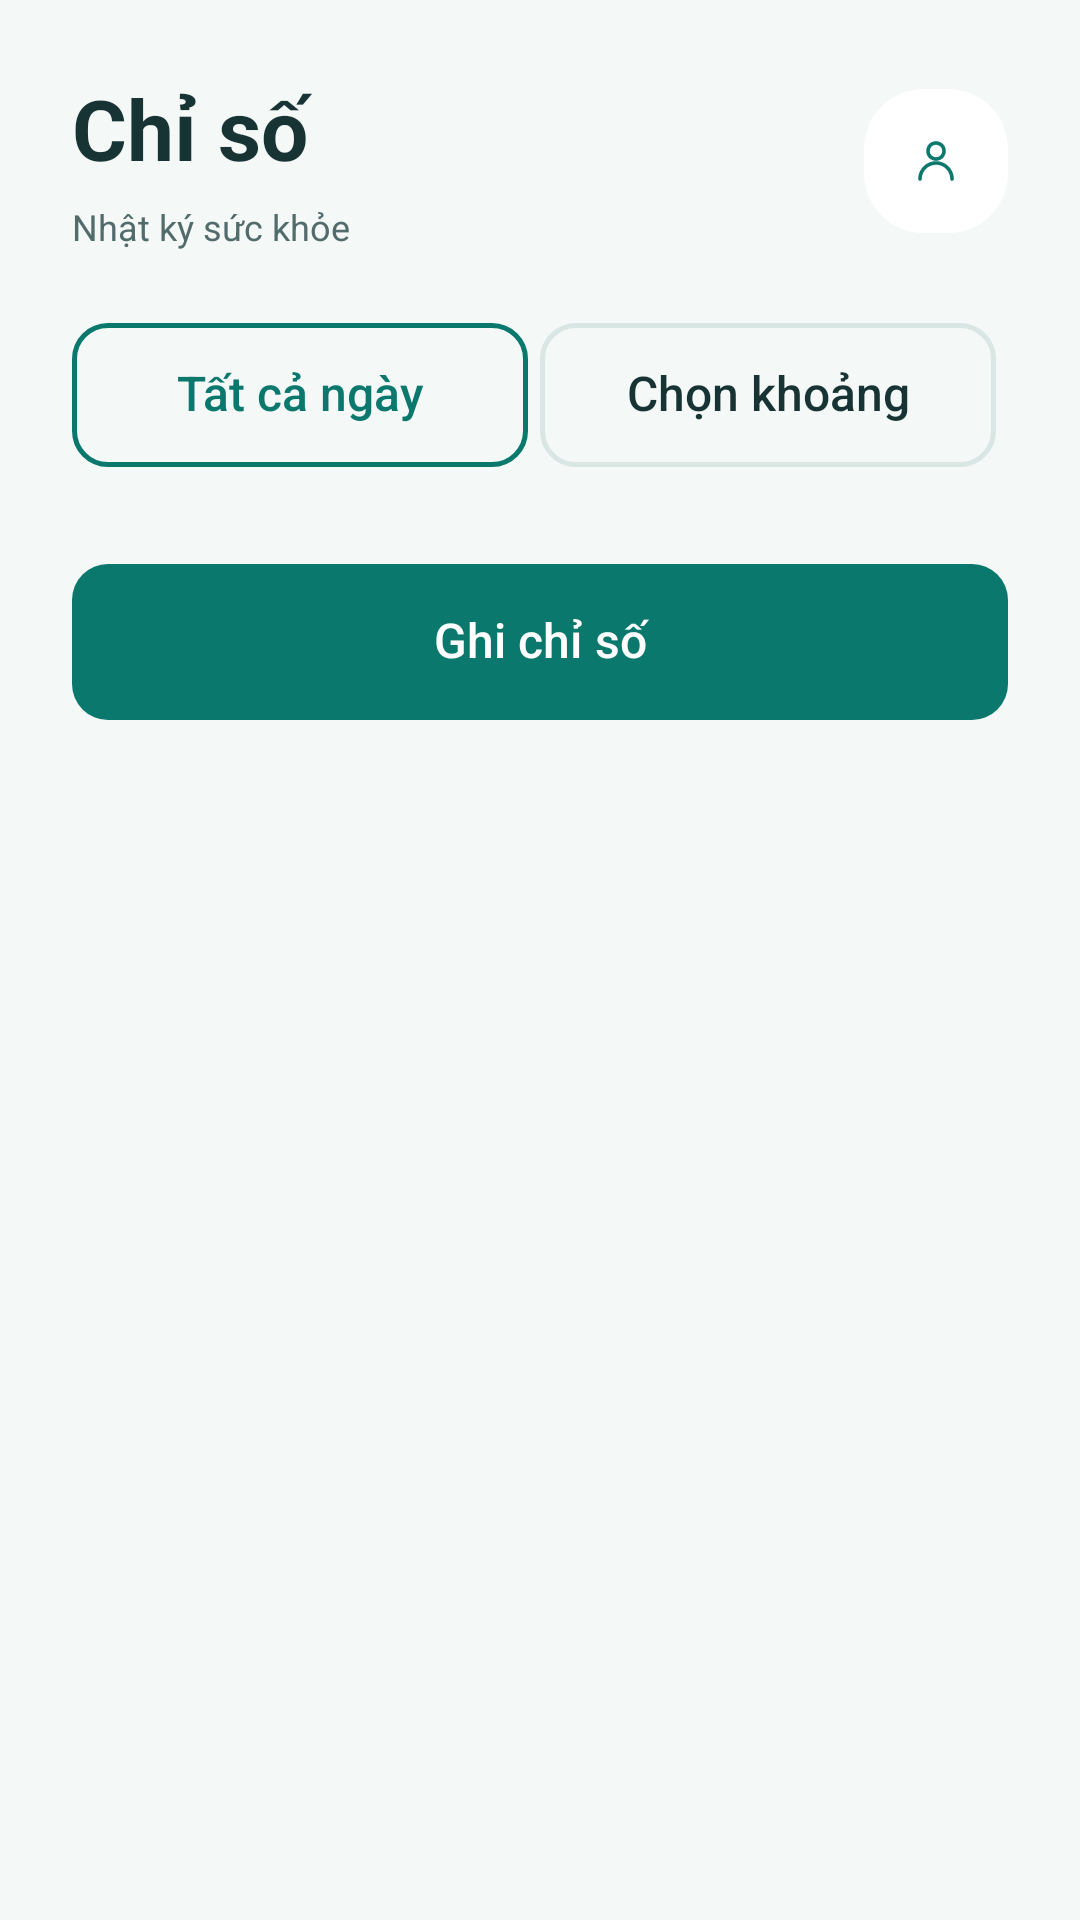

Reconstruct the res/layout file that produces this screen, plus the resources it refers to.
<!-- AndroidManifest.xml: application theme Theme.Vita -->
<!-- res/layout/fragment_health.xml -->
<?xml version="1.0" encoding="utf-8"?>
<androidx.core.widget.NestedScrollView
    xmlns:android="http://schemas.android.com/apk/res/android"
    xmlns:app="http://schemas.android.com/apk/res-auto"
    xmlns:tools="http://schemas.android.com/tools"
    android:fillViewport="true"
    android:id="@+id/root_health"
    android:layout_width="match_parent"
    android:layout_height="match_parent"
    android:background="@color/vita_bg">
    <LinearLayout
        android:layout_width="match_parent"
        android:layout_height="wrap_content"
        android:orientation="vertical">
        <LinearLayout
            android:layout_width="match_parent"
            android:layout_height="wrap_content"
            android:orientation="horizontal"
            android:gravity="center_vertical"
            android:paddingTop="24dp"
            android:paddingBottom="24dp"
            android:minHeight="100dp"
            android:paddingStart="24dp"
            android:paddingEnd="24dp">
            <LinearLayout
                android:layout_width="0dp"
                android:layout_height="wrap_content"
                android:layout_weight="1"
                android:orientation="vertical">
                <TextView
                    android:layout_width="match_parent"
                    android:layout_height="wrap_content"
                    android:text="@string/figma_health_title"
                    android:textColor="@color/vita_text_primary"
                    android:textSize="28sp"
                    android:textStyle="bold" />
                <TextView
                    android:layout_width="match_parent"
                    android:layout_height="wrap_content"
                    android:text="@string/figma_health_subtitle"
                    android:textSize="12sp"
                    android:textColor="@color/vita_text_secondary"
                    android:layout_marginTop="6dp" />
            </LinearLayout>
            <ImageButton
                android:id="@+id/btn_health_profile"
                android:layout_width="48dp"
                android:layout_height="48dp"
                android:padding="12dp"
                android:src="@drawable/figma_ic_profile"
                android:background="@drawable/figma_avatar_bg"
                android:contentDescription="@string/figma_health_profile"
                app:tint="@color/vita_teal" />
        </LinearLayout>
        <LinearLayout
            android:id="@+id/layout_health_filter"
            android:layout_width="match_parent"
            android:layout_height="wrap_content"
            android:gravity="center_vertical"
            android:orientation="horizontal"
            android:paddingBottom="@dimen/spacing_sm"
            android:paddingStart="24dp"
            android:paddingEnd="24dp">
            <com.google.android.material.button.MaterialButton
                android:id="@+id/btn_health_clear_filter"
                style="@style/Widget.Vita.Button.Outlined"
                android:layout_width="0dp"
                android:layout_weight="1"
                android:layout_height="@dimen/min_touch_target"
                android:text="@string/health_filter_all_dates"
                android:textColor="@color/vita_teal"
                tools:visibility="visible"
                android:layout_marginEnd="4dp" />
            <com.google.android.material.button.MaterialButton
                android:id="@+id/btn_health_filter_date"
                style="@style/Widget.Vita.Button.Outlined"
                android:layout_width="0dp"
                android:layout_height="wrap_content"
                android:minHeight="@dimen/min_touch_target"
                android:layout_marginEnd="4dp"
                android:layout_weight="1"
                android:text="@string/figma_health_choose_range"
                android:textColor="@color/vita_text_primary"
                app:iconGravity="start"
                app:iconTint="@color/vita_teal"
                app:strokeColor="@color/vita_divider" />
        </LinearLayout>
        <TextView
            android:id="@+id/tv_health_count"
            android:layout_width="match_parent"
            android:layout_height="wrap_content"
            android:paddingBottom="@dimen/spacing_sm"
            android:textColor="@color/vita_text_secondary"
            android:textSize="12sp"
            android:paddingStart="24dp"
            android:paddingEnd="24dp" />
        <androidx.recyclerview.widget.RecyclerView
            android:id="@+id/rv_health_records"
            android:layout_width="match_parent"
            android:layout_height="wrap_content"
            android:nestedScrollingEnabled="false"
            android:clipToPadding="false"
            android:paddingBottom="0dp"
            tools:listitem="@layout/item_health_record" />
        <LinearLayout
            android:id="@+id/layout_health_empty"
            android:layout_width="match_parent"
            android:layout_height="wrap_content"
            android:minHeight="220dp"
            android:gravity="center"
            android:orientation="vertical"
            android:visibility="gone"
            tools:visibility="visible"
            android:padding="24dp">
            <ImageView
                android:layout_width="@dimen/min_touch_target"
                android:layout_height="@dimen/min_touch_target"
                android:importantForAccessibility="no"
                android:src="@drawable/ic_empty_notes"
                app:tint="@color/vita_text_disabled" />
            <TextView
                android:layout_width="wrap_content"
                android:layout_height="wrap_content"
                android:layout_marginTop="24dp"
                android:id="@+id/tv_health_empty_title"
                android:text="@string/health_empty_title"
                android:textColor="@color/vita_text_secondary"
                android:textSize="@dimen/text_body_lg"
                android:gravity="center" />
            <TextView
                android:layout_width="wrap_content"
                android:layout_height="wrap_content"
                android:layout_marginTop="@dimen/spacing_xs"
                android:text="@string/health_empty_desc"
                android:textColor="@color/vita_text_secondary"
                android:textSize="@dimen/text_body"
                android:gravity="center" />
        </LinearLayout>
        <com.google.android.material.button.MaterialButton
            android:id="@+id/fab_add_health"
            style="@style/Widget.Vita.Button.Primary"
            android:layout_width="match_parent"
            android:layout_height="wrap_content"
            android:minHeight="52dp"
            android:layout_marginBottom="16dp"
            android:text="@string/figma_health_record"
            android:contentDescription="@string/health_fab_content_desc"
            app:icon="@drawable/ic_add"
            app:iconGravity="textStart"
            android:layout_marginStart="24dp"
            android:layout_marginEnd="24dp" />
    </LinearLayout>
</androidx.core.widget.NestedScrollView>
<!-- res/layout/item_health_record.xml (included above) -->
<?xml version="1.0" encoding="utf-8"?>
<com.google.android.material.card.MaterialCardView
    xmlns:android="http://schemas.android.com/apk/res/android"
    xmlns:app="http://schemas.android.com/apk/res-auto"
    xmlns:tools="http://schemas.android.com/tools"
    android:id="@+id/cv_health_item"
    android:layout_width="match_parent"
    android:layout_height="wrap_content"
    android:layout_marginBottom="16dp"
    android:clickable="true"
    android:focusable="true"
    android:foreground="?attr/selectableItemBackground"
    app:cardCornerRadius="20dp"
    app:cardElevation="0dp"
    app:cardUseCompatPadding="false"
    app:strokeColor="@color/card_stroke"
    app:strokeWidth="0dp"
    app:cardBackgroundColor="@color/vita_surface"
    android:layout_marginStart="24dp"
    android:layout_marginEnd="24dp">
    <LinearLayout
        android:layout_width="match_parent"
        android:layout_height="wrap_content"
        android:orientation="vertical"
        android:padding="20dp">
        <LinearLayout
            android:layout_width="match_parent"
            android:layout_height="wrap_content"
            android:gravity="center_vertical"
            android:orientation="horizontal">
            <TextView
                android:id="@+id/tv_item_date"
                android:layout_width="0dp"
                android:layout_height="wrap_content"
                android:layout_weight="1"
                android:textColor="@color/vita_text_secondary"
                android:textSize="12sp"
                tools:text="09/10/2026" />
        </LinearLayout>
        <View
            android:layout_width="match_parent"
            android:layout_height="@dimen/spacing_sm" />
        <LinearLayout
            android:id="@+id/layout_bp_row"
            android:layout_width="match_parent"
            android:layout_height="wrap_content"
            android:gravity="center_vertical"
            android:orientation="horizontal"
            android:visibility="gone"
            tools:visibility="visible">
            <TextView
                android:id="@+id/tv_item_bp"
                android:layout_width="wrap_content"
                android:layout_height="wrap_content"
                android:textColor="@color/vita_text_primary"
                android:textSize="28sp"
                android:textStyle="bold"
                tools:text="120/80 mmHg" />
        </LinearLayout>
        <TextView
            android:id="@+id/tv_item_bp_status"
            android:layout_width="wrap_content"
            android:layout_height="wrap_content"
            android:background="@drawable/bg_badge_rounded"
            android:textColor="@color/vita_status_good"
            android:textSize="@dimen/text_caption"
            android:layout_marginTop="12dp"
            android:visibility="gone"
            tools:text="Bình thường"
            tools:visibility="visible"
            android:paddingStart="@dimen/spacing_sm"
            android:paddingEnd="@dimen/spacing_sm"
            android:paddingTop="@dimen/spacing_xs"
            android:paddingBottom="@dimen/spacing_xs" />
        <LinearLayout
            android:layout_width="match_parent"
            android:layout_height="wrap_content"
            android:layout_marginTop="@dimen/spacing_xs"
            android:gravity="center_vertical"
            android:orientation="horizontal">
            <TextView
                android:id="@+id/tv_item_weight"
                android:layout_width="0dp"
                android:layout_height="wrap_content"
                android:layout_weight="1"
                android:textColor="@color/vita_text_secondary"
                android:textSize="14sp"
                android:visibility="gone"
                tools:text="Cân nặng: 61.5 kg"
                tools:visibility="visible" />
            <TextView
                android:id="@+id/tv_item_heart_rate"
                android:layout_width="wrap_content"
                android:layout_height="wrap_content"
                android:textColor="@color/vita_text_secondary"
                android:textSize="14sp"
                android:visibility="gone"
                tools:text="Tim: 75 bpm"
                tools:visibility="visible" />
        </LinearLayout>
        <TextView
            android:id="@+id/tv_item_sugar"
            android:layout_width="match_parent"
            android:layout_height="wrap_content"
            android:layout_marginTop="@dimen/spacing_xs"
            android:textColor="@color/vita_text_secondary"
            android:textSize="14sp"
            android:visibility="gone"
            tools:text="Đường huyết: 95 mg/dL"
            tools:visibility="visible" />
        <TextView
            android:id="@+id/tv_item_health_note"
            android:layout_width="match_parent"
            android:layout_height="wrap_content"
            android:layout_marginTop="8dp"
            android:maxLines="2"
            android:ellipsize="end"
            android:textSize="14sp"
            android:textColor="@color/vita_text_secondary" />
    </LinearLayout>
</com.google.android.material.card.MaterialCardView>
<!-- resources referenced by this layout -->
<resources>
  <color name="card_stroke">@color/vita_divider</color>
  <color name="vita_bg">#F4F8F7</color>
  <color name="vita_divider">#D9E6E3</color>
  <color name="vita_status_good">#0B786E</color>
  <color name="vita_surface">#FFFFFF</color>
  <color name="vita_teal">#0B786E</color>
  <color name="vita_text_disabled">#627979</color>
  <color name="vita_text_primary">#173333</color>
  <color name="vita_text_secondary">#526B6B</color>
  <dimen name="min_touch_target">48dp</dimen>
  <dimen name="spacing_sm">8dp</dimen>
  <dimen name="spacing_xs">4dp</dimen>
  <dimen name="text_body">14sp</dimen>
  <dimen name="text_body_lg">16sp</dimen>
  <dimen name="text_caption">12sp</dimen>
  <!-- drawable bg_badge_rounded (drawable) -->
  <?xml version="1.0" encoding="utf-8"?>
  <shape xmlns:android="http://schemas.android.com/apk/res/android"
      android:shape="rectangle">
      <corners android:radius="6dp" />
      <solid android:color="@color/vita_teal_50" />
  </shape>
  <!-- drawable figma_avatar_bg (drawable) -->
  <?xml version="1.0" encoding="utf-8"?>
  <shape xmlns:android="http://schemas.android.com/apk/res/android">
      <solid android:color="@color/vita_surface" />
      <corners android:radius="20dp" />
  </shape>
  <!-- drawable ic_empty_notes (drawable) -->
  <vector xmlns:android="http://schemas.android.com/apk/res/android"
      android:width="48dp"
      android:height="48dp"
      android:viewportWidth="24"
      android:viewportHeight="24"
      android:tint="@color/vita_text_disabled">
      <path
          android:fillColor="@android:color/white"
          android:pathData="M14,2H6C4.9,2 4.01,2.9 4.01,4L4,20c0,1.1 0.89,2 1.99,2H18c1.1,0 2,-0.9 2,-2V8L14,2zM16,12H8v2h8V12zM16,16H8v2h8V16zM13,9V3.5L18.5,9H13z" />
  </vector>
  <string name="figma_health_choose_range">Chọn khoảng</string>
  <string name="figma_health_profile">Mở hồ sơ</string>
  <string name="figma_health_record">Ghi chỉ số</string>
  <string name="figma_health_subtitle">Nhật ký sức khỏe</string>
  <string name="figma_health_title">Chỉ số</string>
  <string name="health_empty_desc">Nhấn nút + để ghi nhận chỉ số đo đầu tiên</string>
  <string name="health_empty_title">Chưa có bản ghi sức khỏe nào</string>
  <string name="health_fab_content_desc">Thêm chỉ số sức khỏe mới</string>
  <string name="health_filter_all_dates">Tất cả ngày</string>
  <style name="Theme.Vita" parent="Base.Theme.Vita" />
  <color name="vita_teal_50">#DFF4EB</color>
  <dimen name="radius_button">12dp</dimen>
  <color name="btn_primary_bg">@color/vita_teal</color>
  <color name="btn_primary_fg">#FFFFFF</color>
  <style name="Widget.Vita.Figma.Back" parent="Widget.AppCompat.Toolbar.Button.Navigation">
          <item name="android:minWidth">48dp</item>
          <item name="android:minHeight">48dp</item>
          <item name="android:padding">12dp</item>
          <item name="android:background">@drawable/figma_avatar_bg</item>
      </style>
  <color name="vita_teal_dark">#104B47</color>
  <color name="vita_aqua">#00ACC1</color>
  <style name="TextAppearance.Vita.Figma.Toolbar" parent="TextAppearance.Vita.Title">
          <item name="android:textSize">20sp</item>
          <item name="lineHeight">28sp</item>
          <item name="android:includeFontPadding">false</item>
          <item name="android:letterSpacing">0</item>
      </style>
  <style name="TextAppearance.Vita.Title" parent="TextAppearance.Material3.TitleLarge">
          <item name="android:textSize">24sp</item>
          <item name="android:textStyle">bold</item>
          <item name="android:textColor">@color/vita_text_primary</item>
      </style>
</resources>
